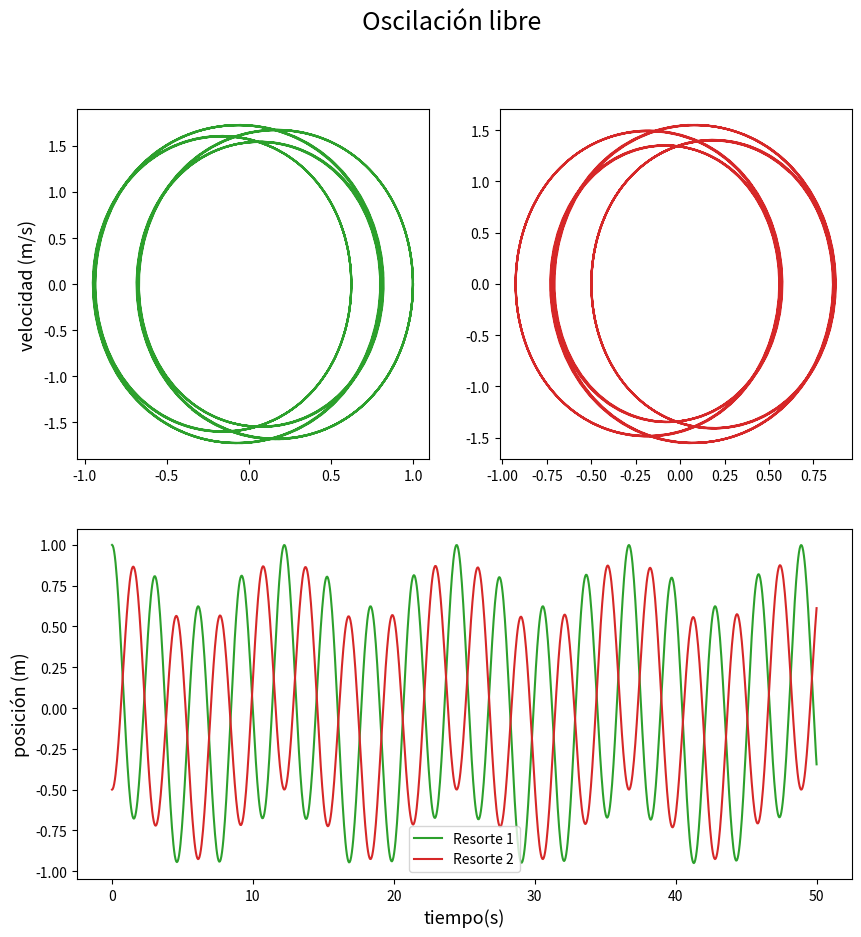
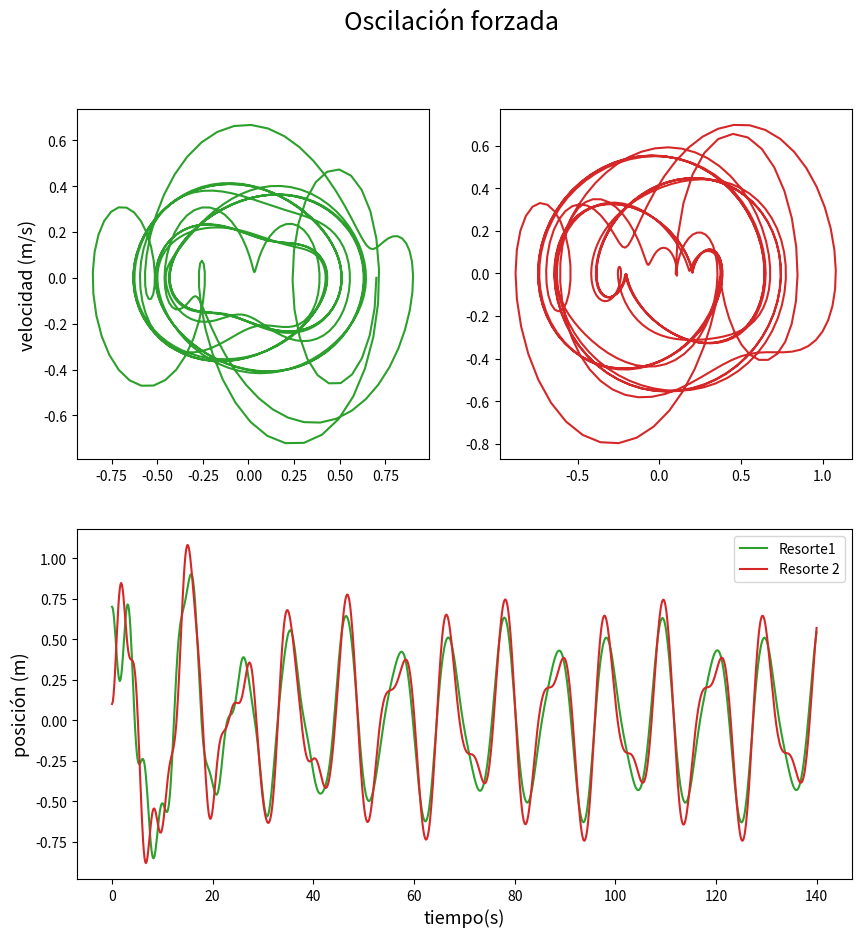

Write the Python code that produced these figures, in order.
# -*- coding: utf-8 -*-
"""
Created on Tue Sep  5 11:12:28 2023

@author: x
"""

import numpy as np
import matplotlib.pyplot as plt
from scipy.integrate import odeint,solve_ivp

#sistema a resolver
def sistema(y,t,parametros):
    x1,v1,x2,v2=y
    m1,m2,k1,k2,b1,b2,L1,L2,mu1,mu2,F1,F2,w1,w2=parametros
    dydt=[v1,
          (-b1*v1-k1*(x1-L1)/m1+k2*(x2-x1-L2))/m1+mu1*(x1-L1)**3/m1+mu2*(x1-x2)**3/m1+F1*np.cos(t*w1),
          v2,
          (-b2*v2-k2*(x2-x1-L2))/m2+mu2*(x2-x1-L2)**3+F2*np.cos(t*w2)]
    return dydt

#constantes
m1 = 1
m2 = 1
k1 = 0.4
k2= 1.808
b1 = [0,1/10]
b2 = [0,1/5]
L1 = 0
L2 = 0
mu1= [-1/6,1/6]
mu2=[-1/10,1/10]
F1=[0,1/3]
F2=[0,1/5]
w1=1
w2=3/5

#parametros
parametros=[[m1,m2,k1,k2,b1[0],b2[0],L1,L2,mu1[0],mu2[0],F1[0],F2[0],w1,w2],
            [m1,m2,k1,k2,b1[1],b2[1],L1,L2,mu1[1],mu2[1],F1[1],F2[1],w1,w2]]
#condiciones iniciales
y0=[1,0,-0.5,0]
y0f=[0.7,0,0.1,0]
#tiempo
t1=np.linspace(0,50,1000)
t2=np.linspace(0,140,1000)
#Oscilaciones libres
sol_1=odeint(sistema,y0,t1, args = (parametros[0],))
x1=sol_1[:,0]
v1=sol_1[:,1]
x2=sol_1[:,2]
v2=sol_1[:,3]
#Oscilaciones forzadas
sol_f=odeint(sistema, y0f, t2, args=(parametros[1],))
x1f=sol_f[:,0]
v1f=sol_f[:,1]
x2f=sol_f[:,2]
v2f=sol_f[:,3]

#Potencia lista
def potencia(lista,p):
    y= [n**p for n in lista]
    return y

# Diagrama de fases
"""
omega_f = np.linspace(-2*np.pi, 2*np.pi, 200)
theta_f = np.linspace(-2*np.pi, 2*np.pi, 200)

V1,X1 = np.meshgrid(theta_f, omega_f)
V2,X2 =  np.meshgrid(theta_f, omega_f)
Xp1 = V1
Xp2 = V2
Vp_l1 = (-b1*V1-k1*(X1-L1)/m1+k2*(X2-X1-L2))/m1+mu1[0]*potencia((X1-L1),3)/m1+mu2[0]*potencia((X1-X2).3)/m1
Vp_l2 = (-b2*V2-k2*(X2-X1-L2))/m2+mu2[0]*potencia((X2-X1-L2),3)

Vp_f1 = (-b1*V1-k1*(X1-L1)/m1+k2*(X2-X1-L2))/m1+mu1[1]*potencia((X1-L1),3)/m1+mu2[1]*potencia((X1-X2),3)/m1+F1*np.cos(t1*w1)
Vp_f2 =  (-b2*V2-k2*(X2-X1-L2))/m2+mu2[1]*potencia((X2-X1-L2),3)+F2*np.cos(t2*w2)
"""
#GRAFICAS
fig1=plt.figure(1,figsize=(10,10))
ax=fig1.add_subplot(212)
ax.plot(t1,x1,"tab:green",label="Resorte 1")
ax.plot(t1,x2,"tab:red",label="Resorte 2")
ax.set_xlabel("tiempo(s)", fontsize=13)
ax.set_ylabel("posición (m)", fontsize=13)
ax.legend()


bx=fig1.add_subplot(221)

bx.plot(x1,v1,'tab:green')
#bx.set_xlabel(r"$\theta $ (rad)", fontsize=13)
bx.set_ylabel("velocidad (m/s)", fontsize=13)

cx=fig1.add_subplot(222)
cx.plot(x2,v2,'tab:red')
plt.suptitle("Oscilación libre",fontsize=18)

#cx.set_xlabel(r"$\theta $ (rad)", fontsize=13)
#cx.set_ylabel(r"$\omega $ (rad/s)", fontsize=13)

fig2=plt.figure(2,figsize=(10,10))
ax=fig2.add_subplot(212)
ax.plot(t2,x1f,"tab:green",label="Resorte1")
ax.plot(t2,x2f,"tab:red",label="Resorte 2")
ax.set_xlabel("tiempo(s)", fontsize=13)
ax.set_ylabel("posición (m)", fontsize=13)
ax.legend()

bx=fig2.add_subplot(221)
bx.plot(x1f,v1f,'tab:green')
#bx.set_xlabel(r"$\theta $ (rad)", fontsize=13)
bx.set_ylabel("velocidad (m/s)", fontsize=13)

cx=fig2.add_subplot(222)
cx.plot(x2f,v2f,'tab:red')
plt.suptitle("Oscilación forzada",fontsize=18)
#cx.set_xlabel(r"$\theta $ (rad)", fontsize=13)
#cx.set_ylabel(r"$\omega $ (rad/s)", fontsize=13)





